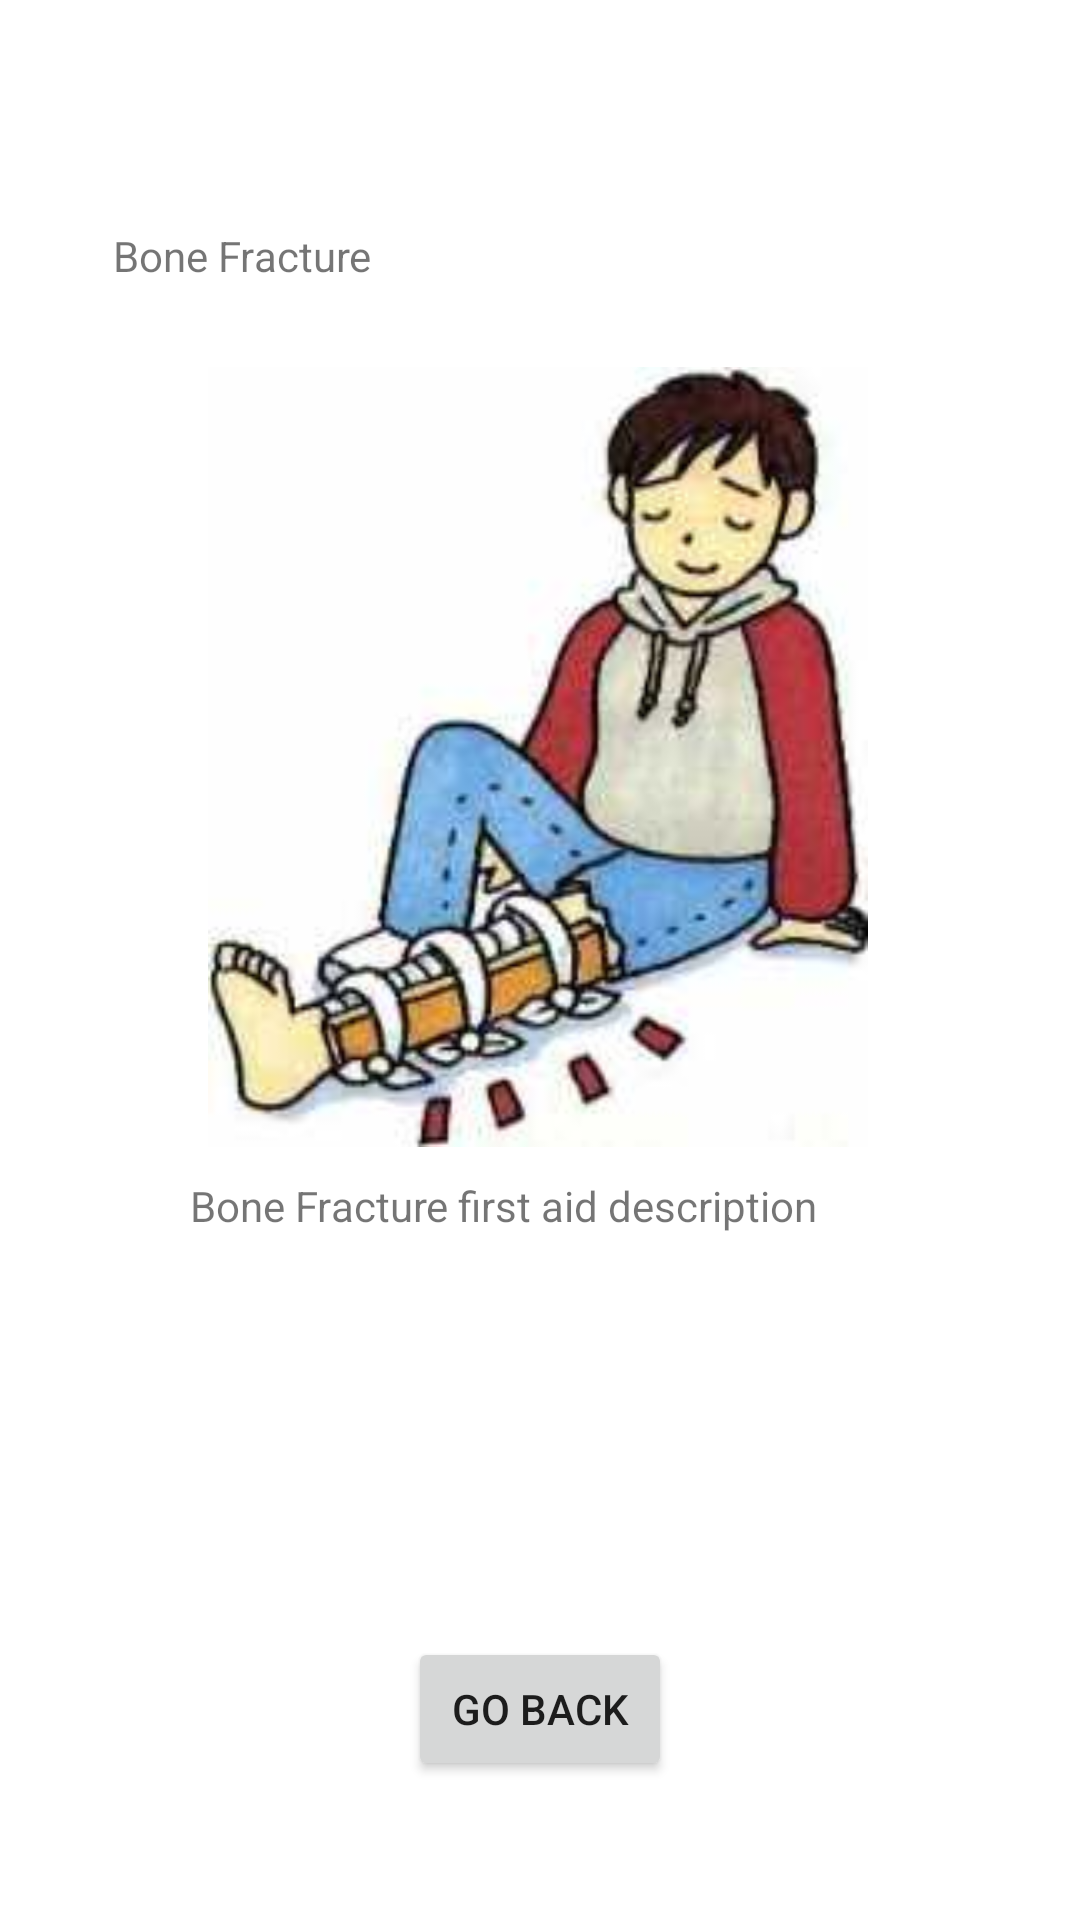

Produce the Android XML layout that renders to this screen, including the resource entries it uses.
<!-- AndroidManifest.xml: application theme Theme.Surakchya -->
<!-- res/layout/activity_first_aid_page6.xml -->
<?xml version="1.0" encoding="utf-8"?>
<androidx.constraintlayout.widget.ConstraintLayout xmlns:android="http://schemas.android.com/apk/res/android"
    xmlns:app="http://schemas.android.com/apk/res-auto"
    xmlns:tools="http://schemas.android.com/tools"
    android:layout_width="match_parent"
    android:layout_height="match_parent"
    tools:context=".FirstAidPage6">

    <TextView
        android:id="@+id/textView19"
        android:layout_width="wrap_content"
        android:layout_height="wrap_content"
        android:text="@string/first_aid_bone_break"
        app:layout_constraintBottom_toBottomOf="parent"
        app:layout_constraintEnd_toEndOf="parent"
        app:layout_constraintHorizontal_bias="0.138"
        app:layout_constraintStart_toStartOf="parent"
        app:layout_constraintTop_toTopOf="parent"
        app:layout_constraintVertical_bias="0.122" />

    <ImageView
        android:id="@+id/imageView8"
        android:layout_width="330dp"
        android:layout_height="260dp"
        app:layout_constraintBottom_toBottomOf="parent"
        app:layout_constraintEnd_toEndOf="parent"
        app:layout_constraintHorizontal_bias="0.481"
        app:layout_constraintStart_toStartOf="parent"
        app:layout_constraintTop_toTopOf="parent"
        app:layout_constraintVertical_bias="0.322"
        app:srcCompat="@drawable/first_four" />

    <TextView
        android:id="@+id/textView20"
        android:layout_width="wrap_content"
        android:layout_height="wrap_content"
        android:text="@string/first_aid_bone_frac_desc"
        app:layout_constraintBottom_toBottomOf="parent"
        app:layout_constraintEnd_toEndOf="parent"
        app:layout_constraintHorizontal_bias="0.42"
        app:layout_constraintStart_toStartOf="parent"
        app:layout_constraintTop_toTopOf="parent"
        app:layout_constraintVertical_bias="0.632" />

    <Button
        android:id="@+id/buttonback6"
        android:layout_width="wrap_content"
        android:layout_height="wrap_content"
        android:text="@string/back_button"
        app:layout_constraintBottom_toBottomOf="parent"
        app:layout_constraintEnd_toEndOf="parent"
        app:layout_constraintStart_toStartOf="parent"
        app:layout_constraintTop_toTopOf="parent"
        app:layout_constraintVertical_bias="0.922" />
</androidx.constraintlayout.widget.ConstraintLayout>
<!-- resources referenced by this layout -->
<resources>
  <!-- drawable first_four: jpg bitmap (drawable, 7606 bytes) -->
  <string name="back_button">Go Back</string>
  <string name="first_aid_bone_break">Bone Fracture</string>
  <string name="first_aid_bone_frac_desc">Bone Fracture first aid description</string>
  <style name="Theme.Surakchya" parent="Theme.MaterialComponents.DayNight.DarkActionBar">
          
          <item name="colorPrimary">@color/purple_500</item>
          <item name="colorPrimaryVariant">@color/purple_700</item>
          <item name="colorOnPrimary">@color/white</item>
          
          <item name="colorSecondary">@color/teal_200</item>
          <item name="colorSecondaryVariant">@color/teal_700</item>
          <item name="colorOnSecondary">@color/black</item>
          
          <item name="android:statusBarColor" tools:targetApi="l">?attr/colorPrimaryVariant</item>
          
      </style>
  <color name="purple_500">#FF6200EE</color>
  <color name="purple_700">#FF3700B3</color>
  <color name="white">#FFFFFFFF</color>
  <color name="teal_200">#FF03DAC5</color>
  <color name="teal_700">#FF018786</color>
  <color name="black">#FF000000</color>
</resources>
